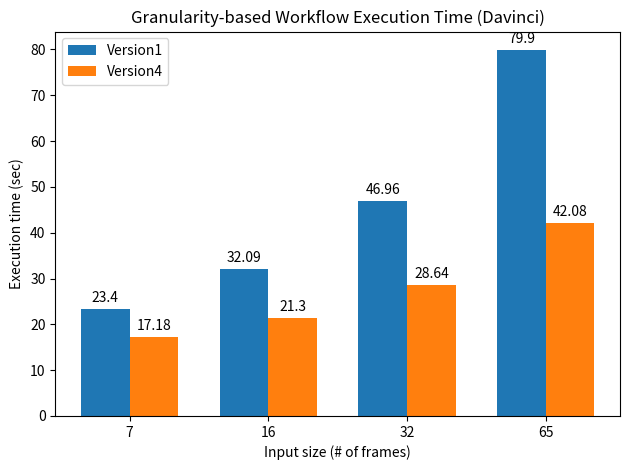

Here is the Python script that generated this plot:
import matplotlib.pyplot as plt
import numpy as np

labels = ['7', '16', '32', '65']
version1 = [23.4, 32.09, 46.96, 79.9]
version4 = [17.18, 21.3, 28.64, 42.08]

x = np.arange(len(labels))  # the label locations
width = 0.35  # the width of the bars

fig, ax = plt.subplots()
rects1 = ax.bar(x - width/2, version1, width, label='Version1')
rects2 = ax.bar(x + width/2, version4, width, label='Version4')

# Add some text for labels, title and custom x-axis tick labels, etc.
ax.set_ylabel('Execution time (sec)')
ax.set_xlabel('Input size (# of frames)')

ax.set_title('Granularity-based Workflow Execution Time (Davinci)')
ax.set_xticks(x, labels)
ax.legend()

ax.bar_label(rects1, padding=3)
ax.bar_label(rects2, padding=3)

fig.tight_layout()

plt.show()
plt.savefig('granularity_davinci.png')